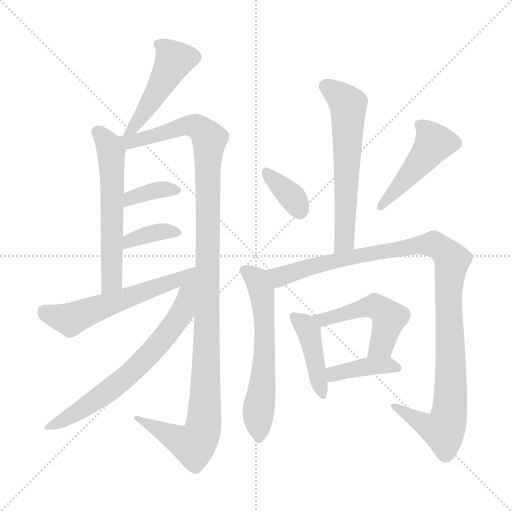
t = 0.00 s
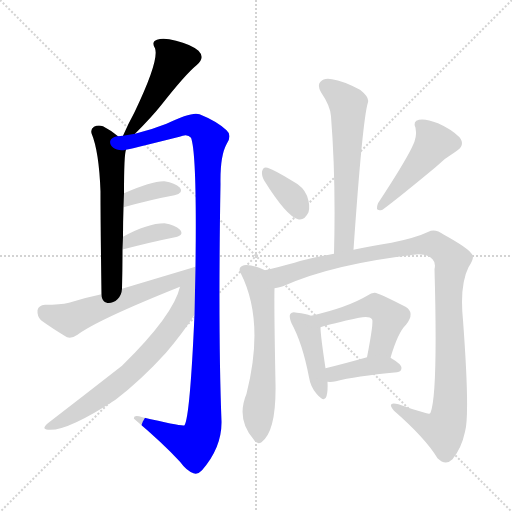
t = 2.16 s
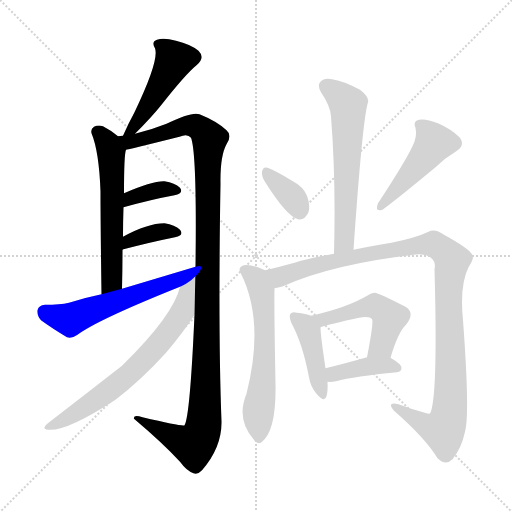
t = 4.33 s
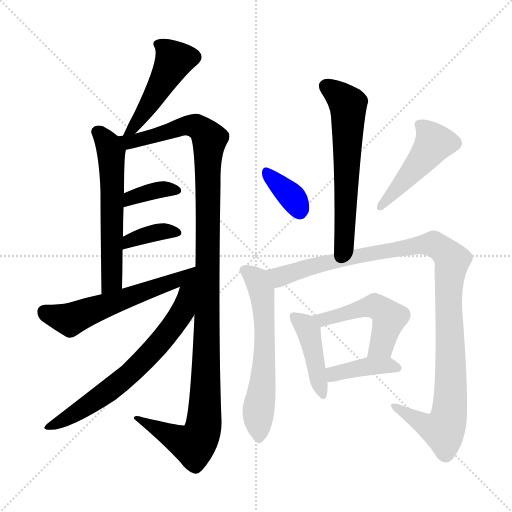
t = 6.49 s
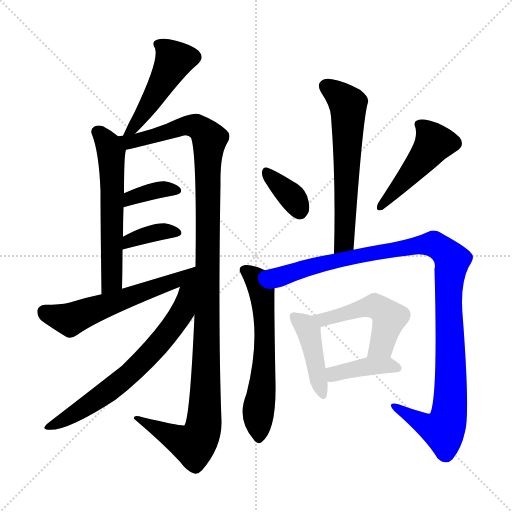
t = 8.66 s
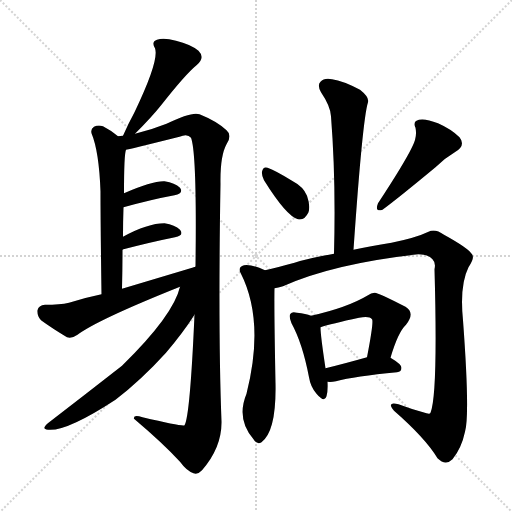
t = 10.82 s

The animated SVG that drew these frames (rendered in a browser with its animation timeline set to each time). Animation: 15 CSS @keyframes rules; one cycle of 10.82 s.

<svg version="1.1" viewBox="0 0 1024 1024" xmlns="http://www.w3.org/2000/svg">
  <g stroke="lightgray" stroke-dasharray="1,1" stroke-width="1" transform="scale(4, 4)">
    <line x1="0" y1="0" x2="256" y2="256"></line>
    <line x1="256" y1="0" x2="0" y2="256"></line>
    <line x1="128" y1="0" x2="128" y2="256"></line>
    <line x1="0" y1="128" x2="256" y2="128"></line>
  </g>
<g transform="scale(1, -1) translate(0, -900)">
   <style type="text/css">
    @keyframes keyframes0 {
      from {
       stroke: blue;
       stroke-dashoffset: 480;
       stroke-width: 128;
       }
       61% {
       animation-timing-function: step-end;
       stroke: blue;
       stroke-dashoffset: 0;
       stroke-width: 128;
       }
       to {
       stroke: black;
       stroke-width: 1024;
       }
       }
       #make-me-a-hanzi-animation-0 {
         animation: keyframes0 0.640625s both;
         animation-delay: 0.000000s;
         animation-timing-function: linear;
       }
    @keyframes keyframes1 {
      from {
       stroke: blue;
       stroke-dashoffset: 585;
       stroke-width: 128;
       }
       66% {
       animation-timing-function: step-end;
       stroke: blue;
       stroke-dashoffset: 0;
       stroke-width: 128;
       }
       to {
       stroke: black;
       stroke-width: 1024;
       }
       }
       #make-me-a-hanzi-animation-1 {
         animation: keyframes1 0.726074s both;
         animation-delay: 0.640625s;
         animation-timing-function: linear;
       }
    @keyframes keyframes2 {
      from {
       stroke: blue;
       stroke-dashoffset: 1186;
       stroke-width: 128;
       }
       79% {
       animation-timing-function: step-end;
       stroke: blue;
       stroke-dashoffset: 0;
       stroke-width: 128;
       }
       to {
       stroke: black;
       stroke-width: 1024;
       }
       }
       #make-me-a-hanzi-animation-2 {
         animation: keyframes2 1.215169s both;
         animation-delay: 1.366699s;
         animation-timing-function: linear;
       }
    @keyframes keyframes3 {
      from {
       stroke: blue;
       stroke-dashoffset: 363;
       stroke-width: 128;
       }
       54% {
       animation-timing-function: step-end;
       stroke: blue;
       stroke-dashoffset: 0;
       stroke-width: 128;
       }
       to {
       stroke: black;
       stroke-width: 1024;
       }
       }
       #make-me-a-hanzi-animation-3 {
         animation: keyframes3 0.545410s both;
         animation-delay: 2.581868s;
         animation-timing-function: linear;
       }
    @keyframes keyframes4 {
      from {
       stroke: blue;
       stroke-dashoffset: 364;
       stroke-width: 128;
       }
       54% {
       animation-timing-function: step-end;
       stroke: blue;
       stroke-dashoffset: 0;
       stroke-width: 128;
       }
       to {
       stroke: black;
       stroke-width: 1024;
       }
       }
       #make-me-a-hanzi-animation-4 {
         animation: keyframes4 0.546224s both;
         animation-delay: 3.127279s;
         animation-timing-function: linear;
       }
    @keyframes keyframes5 {
      from {
       stroke: blue;
       stroke-dashoffset: 574;
       stroke-width: 128;
       }
       65% {
       animation-timing-function: step-end;
       stroke: blue;
       stroke-dashoffset: 0;
       stroke-width: 128;
       }
       to {
       stroke: black;
       stroke-width: 1024;
       }
       }
       #make-me-a-hanzi-animation-5 {
         animation: keyframes5 0.717122s both;
         animation-delay: 3.673503s;
         animation-timing-function: linear;
       }
    @keyframes keyframes6 {
      from {
       stroke: blue;
       stroke-dashoffset: 697;
       stroke-width: 128;
       }
       69% {
       animation-timing-function: step-end;
       stroke: blue;
       stroke-dashoffset: 0;
       stroke-width: 128;
       }
       to {
       stroke: black;
       stroke-width: 1024;
       }
       }
       #make-me-a-hanzi-animation-6 {
         animation: keyframes6 0.817220s both;
         animation-delay: 4.390625s;
         animation-timing-function: linear;
       }
    @keyframes keyframes7 {
      from {
       stroke: blue;
       stroke-dashoffset: 609;
       stroke-width: 128;
       }
       66% {
       animation-timing-function: step-end;
       stroke: blue;
       stroke-dashoffset: 0;
       stroke-width: 128;
       }
       to {
       stroke: black;
       stroke-width: 1024;
       }
       }
       #make-me-a-hanzi-animation-7 {
         animation: keyframes7 0.745605s both;
         animation-delay: 5.207845s;
         animation-timing-function: linear;
       }
    @keyframes keyframes8 {
      from {
       stroke: blue;
       stroke-dashoffset: 356;
       stroke-width: 128;
       }
       54% {
       animation-timing-function: step-end;
       stroke: blue;
       stroke-dashoffset: 0;
       stroke-width: 128;
       }
       to {
       stroke: black;
       stroke-width: 1024;
       }
       }
       #make-me-a-hanzi-animation-8 {
         animation: keyframes8 0.539714s both;
         animation-delay: 5.953451s;
         animation-timing-function: linear;
       }
    @keyframes keyframes9 {
      from {
       stroke: blue;
       stroke-dashoffset: 465;
       stroke-width: 128;
       }
       60% {
       animation-timing-function: step-end;
       stroke: blue;
       stroke-dashoffset: 0;
       stroke-width: 128;
       }
       to {
       stroke: black;
       stroke-width: 1024;
       }
       }
       #make-me-a-hanzi-animation-9 {
         animation: keyframes9 0.628418s both;
         animation-delay: 6.493164s;
         animation-timing-function: linear;
       }
    @keyframes keyframes10 {
      from {
       stroke: blue;
       stroke-dashoffset: 607;
       stroke-width: 128;
       }
       66% {
       animation-timing-function: step-end;
       stroke: blue;
       stroke-dashoffset: 0;
       stroke-width: 128;
       }
       to {
       stroke: black;
       stroke-width: 1024;
       }
       }
       #make-me-a-hanzi-animation-10 {
         animation: keyframes10 0.743978s both;
         animation-delay: 7.121582s;
         animation-timing-function: linear;
       }
    @keyframes keyframes11 {
      from {
       stroke: blue;
       stroke-dashoffset: 1080;
       stroke-width: 128;
       }
       78% {
       animation-timing-function: step-end;
       stroke: blue;
       stroke-dashoffset: 0;
       stroke-width: 128;
       }
       to {
       stroke: black;
       stroke-width: 1024;
       }
       }
       #make-me-a-hanzi-animation-11 {
         animation: keyframes11 1.128906s both;
         animation-delay: 7.865560s;
         animation-timing-function: linear;
       }
    @keyframes keyframes12 {
      from {
       stroke: blue;
       stroke-dashoffset: 426;
       stroke-width: 128;
       }
       58% {
       animation-timing-function: step-end;
       stroke: blue;
       stroke-dashoffset: 0;
       stroke-width: 128;
       }
       to {
       stroke: black;
       stroke-width: 1024;
       }
       }
       #make-me-a-hanzi-animation-12 {
         animation: keyframes12 0.596680s both;
         animation-delay: 8.994466s;
         animation-timing-function: linear;
       }
    @keyframes keyframes13 {
      from {
       stroke: blue;
       stroke-dashoffset: 498;
       stroke-width: 128;
       }
       62% {
       animation-timing-function: step-end;
       stroke: blue;
       stroke-dashoffset: 0;
       stroke-width: 128;
       }
       to {
       stroke: black;
       stroke-width: 1024;
       }
       }
       #make-me-a-hanzi-animation-13 {
         animation: keyframes13 0.655273s both;
         animation-delay: 9.591146s;
         animation-timing-function: linear;
       }
    @keyframes keyframes14 {
      from {
       stroke: blue;
       stroke-dashoffset: 397;
       stroke-width: 128;
       }
       56% {
       animation-timing-function: step-end;
       stroke: blue;
       stroke-dashoffset: 0;
       stroke-width: 128;
       }
       to {
       stroke: black;
       stroke-width: 1024;
       }
       }
       #make-me-a-hanzi-animation-14 {
         animation: keyframes14 0.573079s both;
         animation-delay: 10.246419s;
         animation-timing-function: linear;
       }
</style>
<path d="M 270.0 632.5 Q 304.0 666.5 323.0 690.5 Q 371.0 751.5 393.0 769.5 Q 411.0 784.5 397.0 798.5 Q 381.0 811.5 352.0 818.5 Q 327.0 825.5 314.0 820.5 Q 302.0 816.5 310.0 803.5 Q 319.0 779.5 269.0 675.5 Q 257.0 653.5 246.0 628.5 C 234.0 601.5 249.0 611.5 270.0 632.5 Z" fill="lightgray"></path> 
<path d="M 236.0 627.5 Q 220.0 640.5 206.0 647.5 Q 196.0 650.5 188.0 646.5 Q 181.0 642.5 183.0 633.5 Q 198.0 597.5 201.0 517.5 Q 201.0 453.5 203.0 311.5 C 203.0 281.5 243.0 292.5 244.0 322.5 Q 245.0 362.5 245.0 400.5 L 246.0 426.5 Q 246.0 457.5 247.0 485.5 L 248.0 513.5 Q 248.0 591.5 252.0 600.5 C 254.0 613.5 254.0 613.5 236.0 627.5 Z" fill="lightgray"></path> 
<path d="M 389.0 270.5 Q 380.0 66.5 369.0 49.5 Q 366.0 46.5 285.0 65.5 Q 266.0 71.5 268.0 62.5 Q 326.0 13.5 360.0 -23.5 Q 373.0 -41.5 387.0 -46.5 Q 396.0 -49.5 404.0 -40.5 Q 444.0 5.5 443.0 57.5 Q 436.0 238.5 441.0 532.5 Q 440.0 587.5 453.0 611.5 Q 465.0 629.5 453.0 639.5 Q 434.0 657.5 399.0 671.5 Q 384.0 677.5 333.0 652.5 Q 303.0 640.5 270.0 632.5 L 246.0 628.5 Q 240.0 628.5 236.0 627.5 C 206.0 623.5 223.0 593.5 252.0 600.5 Q 255.0 600.5 359.0 626.5 Q 375.0 633.5 382.0 624.5 Q 394.0 593.5 391.0 366.5 L 389.0 270.5 Z" fill="lightgray"></path> 
<path d="M 247.0 485.5 Q 305.0 501.5 349.0 509.5 Q 368.0 513.5 360.0 524.5 Q 350.0 534.5 329.0 537.5 Q 305.0 538.5 248.0 513.5 C 220.0 501.5 218.0 477.5 247.0 485.5 Z" fill="lightgray"></path> 
<path d="M 245.0 400.5 Q 245.0 401.5 247.0 401.5 Q 305.0 416.5 350.0 425.5 Q 369.0 429.5 360.0 440.5 Q 350.0 450.5 329.0 453.5 Q 295.0 453.5 246.0 426.5 C 220.0 412.5 217.0 389.5 245.0 400.5 Z" fill="lightgray"></path> 
<path d="M 203.0 311.5 Q 169.0 304.5 138.0 294.5 Q 120.0 290.5 90.0 290.5 Q 77.0 289.5 75.0 279.5 Q 74.0 267.5 82.0 259.5 Q 104.0 243.5 134.0 225.5 Q 144.0 222.5 155.0 230.5 Q 195.0 260.5 360.0 326.5 C 388.0 337.5 420.0 375.5 391.0 366.5 Q 321.0 345.5 244.0 322.5 L 203.0 311.5 Z" fill="lightgray"></path> 
<path d="M 360.0 326.5 Q 347.0 269.5 244.0 168.5 Q 171.0 111.5 97.0 54.5 Q 81.0 41.5 96.0 40.5 Q 133.0 36.5 231.0 100.5 Q 282.0 139.5 332.0 194.5 Q 366.0 234.5 389.0 270.5 C 463.0 382.5 381.0 394.5 360.0 326.5 Z" fill="lightgray"></path> 
<path d="M 707.0 400.5 Q 725.0 661.5 736.0 695.5 Q 739.0 705.5 720.0 720.5 Q 686.0 738.5 664.0 741.5 Q 648.0 744.5 641.0 736.5 Q 634.0 729.5 642.0 715.5 Q 661.0 687.5 662.0 667.5 Q 672.0 540.5 668.0 392.5 C 667.0 362.5 705.0 370.5 707.0 400.5 Z" fill="lightgray"></path> 
<path d="M 528.0 539.5 Q 573.0 467.5 596.0 461.5 Q 609.0 458.5 617.0 475.5 Q 621.0 488.5 614.0 508.5 Q 607.0 526.5 584.0 538.5 Q 550.0 559.5 535.0 564.5 Q 526.0 567.5 524.0 556.5 Q 523.0 549.5 528.0 539.5 Z" fill="lightgray"></path> 
<path d="M 824.0 605.5 Q 808.0 572.5 756.0 493.5 Q 749.0 475.5 765.0 480.5 Q 795.0 502.5 871.0 565.5 Q 889.0 583.5 911.0 596.5 Q 932.0 609.5 919.0 625.5 Q 903.0 641.5 876.0 653.5 Q 851.0 663.5 838.0 660.5 Q 825.0 657.5 831.0 644.5 Q 835.0 625.5 824.0 605.5 Z" fill="lightgray"></path> 
<path d="M 530.0 359.5 Q 505.0 371.5 488.0 369.5 Q 475.0 365.5 481.0 354.5 Q 530.0 258.5 493.0 112.5 Q 472.0 61.5 507.0 21.5 Q 514.0 9.5 523.0 15.5 Q 553.0 37.5 551.0 133.5 Q 548.0 287.5 549.0 323.5 C 549.0 351.5 549.0 351.5 530.0 359.5 Z" fill="lightgray"></path> 
<path d="M 549.0 323.5 Q 556.0 324.5 566.0 327.5 Q 666.0 372.5 837.0 391.5 Q 856.0 391.5 865.0 381.5 Q 872.0 374.5 869.0 361.5 Q 876.0 111.5 861.0 74.5 Q 860.0 71.5 853.0 73.5 Q 826.0 80.5 797.0 91.5 Q 772.0 97.5 788.0 78.5 Q 851.0 23.5 875.0 -16.5 Q 891.0 -32.5 905.0 -18.5 Q 923.0 3.5 930.0 36.5 Q 940.0 70.5 926.0 259.5 Q 919.0 329.5 937.0 365.5 Q 950.0 384.5 944.0 391.5 Q 937.0 403.5 888.0 430.5 Q 870.0 443.5 857.0 436.5 Q 832.0 424.5 783.0 414.5 Q 740.0 407.5 707.0 400.5 L 668.0 392.5 Q 616.0 383.5 589.0 374.5 Q 555.0 365.5 530.0 359.5 C 501.0 352.5 520.0 314.5 549.0 323.5 Z" fill="lightgray"></path> 
<path d="M 622.0 268.5 Q 612.0 272.5 594.0 274.5 Q 584.0 277.5 581.0 272.5 Q 577.0 268.5 583.0 253.5 Q 605.0 213.5 618.0 145.5 Q 621.0 126.5 633.0 112.5 Q 649.0 93.5 653.0 107.5 Q 656.0 117.5 655.0 136.5 L 651.0 163.5 Q 641.0 229.5 641.0 245.5 C 640.0 262.5 640.0 262.5 622.0 268.5 Z" fill="lightgray"></path> 
<path d="M 781.0 184.5 Q 796.0 235.5 812.0 250.5 Q 831.0 274.5 811.0 286.5 Q 753.0 316.5 749.0 314.5 Q 742.0 314.5 736.0 309.5 Q 694.0 284.5 622.0 268.5 C 593.0 261.5 612.0 236.5 641.0 245.5 Q 662.0 252.5 718.0 264.5 Q 739.0 268.5 744.0 261.5 Q 748.0 257.5 734.0 185.5 C 728.0 156.5 772.0 155.5 781.0 184.5 Z" fill="lightgray"></path> 
<path d="M 655.0 136.5 Q 662.0 135.5 672.0 137.5 Q 709.0 147.5 794.0 155.5 Q 803.0 156.5 803.0 164.5 Q 803.0 171.5 781.0 184.5 C 765.0 194.5 763.0 193.5 734.0 185.5 Q 688.0 172.5 651.0 163.5 C 622.0 156.5 625.0 138.5 655.0 136.5 Z" fill="lightgray"></path> 
      <clipPath id="make-me-a-hanzi-clip-0">
      <path d="M 270.0 632.5 Q 304.0 666.5 323.0 690.5 Q 371.0 751.5 393.0 769.5 Q 411.0 784.5 397.0 798.5 Q 381.0 811.5 352.0 818.5 Q 327.0 825.5 314.0 820.5 Q 302.0 816.5 310.0 803.5 Q 319.0 779.5 269.0 675.5 Q 257.0 653.5 246.0 628.5 C 234.0 601.5 249.0 611.5 270.0 632.5 Z" fill="lightgray"></path>
      </clipPath>
      <path clip-path="url(#make-me-a-hanzi-clip-0)" d="M 316.0 811.5 L 349.0 780.5 L 269.0 646.5 L 251.0 633.5 " fill="none" id="make-me-a-hanzi-animation-0" stroke-dasharray="352 704" stroke-linecap="round"></path>

      <clipPath id="make-me-a-hanzi-clip-1">
      <path d="M 236.0 627.5 Q 220.0 640.5 206.0 647.5 Q 196.0 650.5 188.0 646.5 Q 181.0 642.5 183.0 633.5 Q 198.0 597.5 201.0 517.5 Q 201.0 453.5 203.0 311.5 C 203.0 281.5 243.0 292.5 244.0 322.5 Q 245.0 362.5 245.0 400.5 L 246.0 426.5 Q 246.0 457.5 247.0 485.5 L 248.0 513.5 Q 248.0 591.5 252.0 600.5 C 254.0 613.5 254.0 613.5 236.0 627.5 Z" fill="lightgray"></path>
      </clipPath>
      <path clip-path="url(#make-me-a-hanzi-clip-1)" d="M 195.0 636.5 L 221.0 598.5 L 225.0 525.5 L 223.0 338.5 L 207.0 322.5 " fill="none" id="make-me-a-hanzi-animation-1" stroke-dasharray="457 914" stroke-linecap="round"></path>

      <clipPath id="make-me-a-hanzi-clip-2">
      <path d="M 389.0 270.5 Q 380.0 66.5 369.0 49.5 Q 366.0 46.5 285.0 65.5 Q 266.0 71.5 268.0 62.5 Q 326.0 13.5 360.0 -23.5 Q 373.0 -41.5 387.0 -46.5 Q 396.0 -49.5 404.0 -40.5 Q 444.0 5.5 443.0 57.5 Q 436.0 238.5 441.0 532.5 Q 440.0 587.5 453.0 611.5 Q 465.0 629.5 453.0 639.5 Q 434.0 657.5 399.0 671.5 Q 384.0 677.5 333.0 652.5 Q 303.0 640.5 270.0 632.5 L 246.0 628.5 Q 240.0 628.5 236.0 627.5 C 206.0 623.5 223.0 593.5 252.0 600.5 Q 255.0 600.5 359.0 626.5 Q 375.0 633.5 382.0 624.5 Q 394.0 593.5 391.0 366.5 L 389.0 270.5 Z" fill="lightgray"></path>
      </clipPath>
      <path clip-path="url(#make-me-a-hanzi-clip-2)" d="M 242.0 621.5 L 258.0 616.5 L 295.0 623.5 L 380.0 649.5 L 397.0 645.5 L 419.0 621.5 L 406.0 41.5 L 386.0 10.5 L 277.0 60.5 " fill="none" id="make-me-a-hanzi-animation-2" stroke-dasharray="1058 2116" stroke-linecap="round"></path>

      <clipPath id="make-me-a-hanzi-clip-3">
      <path d="M 247.0 485.5 Q 305.0 501.5 349.0 509.5 Q 368.0 513.5 360.0 524.5 Q 350.0 534.5 329.0 537.5 Q 305.0 538.5 248.0 513.5 C 220.0 501.5 218.0 477.5 247.0 485.5 Z" fill="lightgray"></path>
      </clipPath>
      <path clip-path="url(#make-me-a-hanzi-clip-3)" d="M 254.0 492.5 L 262.0 505.5 L 307.0 518.5 L 352.0 518.5 " fill="none" id="make-me-a-hanzi-animation-3" stroke-dasharray="235 470" stroke-linecap="round"></path>

      <clipPath id="make-me-a-hanzi-clip-4">
      <path d="M 245.0 400.5 Q 245.0 401.5 247.0 401.5 Q 305.0 416.5 350.0 425.5 Q 369.0 429.5 360.0 440.5 Q 350.0 450.5 329.0 453.5 Q 295.0 453.5 246.0 426.5 C 220.0 412.5 217.0 389.5 245.0 400.5 Z" fill="lightgray"></path>
      </clipPath>
      <path clip-path="url(#make-me-a-hanzi-clip-4)" d="M 254.0 408.5 L 259.0 419.5 L 302.0 433.5 L 353.0 434.5 " fill="none" id="make-me-a-hanzi-animation-4" stroke-dasharray="236 472" stroke-linecap="round"></path>

      <clipPath id="make-me-a-hanzi-clip-5">
      <path d="M 203.0 311.5 Q 169.0 304.5 138.0 294.5 Q 120.0 290.5 90.0 290.5 Q 77.0 289.5 75.0 279.5 Q 74.0 267.5 82.0 259.5 Q 104.0 243.5 134.0 225.5 Q 144.0 222.5 155.0 230.5 Q 195.0 260.5 360.0 326.5 C 388.0 337.5 420.0 375.5 391.0 366.5 Q 321.0 345.5 244.0 322.5 L 203.0 311.5 Z" fill="lightgray"></path>
      </clipPath>
      <path clip-path="url(#make-me-a-hanzi-clip-5)" d="M 89.0 276.5 L 147.0 263.5 L 344.0 334.5 L 384.0 363.5 " fill="none" id="make-me-a-hanzi-animation-5" stroke-dasharray="446 892" stroke-linecap="round"></path>

      <clipPath id="make-me-a-hanzi-clip-6">
      <path d="M 360.0 326.5 Q 347.0 269.5 244.0 168.5 Q 171.0 111.5 97.0 54.5 Q 81.0 41.5 96.0 40.5 Q 133.0 36.5 231.0 100.5 Q 282.0 139.5 332.0 194.5 Q 366.0 234.5 389.0 270.5 C 463.0 382.5 381.0 394.5 360.0 326.5 Z" fill="lightgray"></path>
      </clipPath>
      <path clip-path="url(#make-me-a-hanzi-clip-6)" d="M 389.0 359.5 L 366.0 277.5 L 289.0 180.5 L 210.0 112.5 L 100.0 47.5 " fill="none" id="make-me-a-hanzi-animation-6" stroke-dasharray="569 1138" stroke-linecap="round"></path>

      <clipPath id="make-me-a-hanzi-clip-7">
      <path d="M 707.0 400.5 Q 725.0 661.5 736.0 695.5 Q 739.0 705.5 720.0 720.5 Q 686.0 738.5 664.0 741.5 Q 648.0 744.5 641.0 736.5 Q 634.0 729.5 642.0 715.5 Q 661.0 687.5 662.0 667.5 Q 672.0 540.5 668.0 392.5 C 667.0 362.5 705.0 370.5 707.0 400.5 Z" fill="lightgray"></path>
      </clipPath>
      <path clip-path="url(#make-me-a-hanzi-clip-7)" d="M 652.0 727.5 L 696.0 689.5 L 691.0 441.5 L 685.0 411.5 L 673.0 400.5 " fill="none" id="make-me-a-hanzi-animation-7" stroke-dasharray="481 962" stroke-linecap="round"></path>

      <clipPath id="make-me-a-hanzi-clip-8">
      <path d="M 528.0 539.5 Q 573.0 467.5 596.0 461.5 Q 609.0 458.5 617.0 475.5 Q 621.0 488.5 614.0 508.5 Q 607.0 526.5 584.0 538.5 Q 550.0 559.5 535.0 564.5 Q 526.0 567.5 524.0 556.5 Q 523.0 549.5 528.0 539.5 Z" fill="lightgray"></path>
      </clipPath>
      <path clip-path="url(#make-me-a-hanzi-clip-8)" d="M 535.0 553.5 L 584.0 506.5 L 599.0 478.5 " fill="none" id="make-me-a-hanzi-animation-8" stroke-dasharray="228 456" stroke-linecap="round"></path>

      <clipPath id="make-me-a-hanzi-clip-9">
      <path d="M 824.0 605.5 Q 808.0 572.5 756.0 493.5 Q 749.0 475.5 765.0 480.5 Q 795.0 502.5 871.0 565.5 Q 889.0 583.5 911.0 596.5 Q 932.0 609.5 919.0 625.5 Q 903.0 641.5 876.0 653.5 Q 851.0 663.5 838.0 660.5 Q 825.0 657.5 831.0 644.5 Q 835.0 625.5 824.0 605.5 Z" fill="lightgray"></path>
      </clipPath>
      <path clip-path="url(#make-me-a-hanzi-clip-9)" d="M 839.0 650.5 L 868.0 614.5 L 832.0 564.5 L 764.0 489.5 " fill="none" id="make-me-a-hanzi-animation-9" stroke-dasharray="337 674" stroke-linecap="round"></path>

      <clipPath id="make-me-a-hanzi-clip-10">
      <path d="M 530.0 359.5 Q 505.0 371.5 488.0 369.5 Q 475.0 365.5 481.0 354.5 Q 530.0 258.5 493.0 112.5 Q 472.0 61.5 507.0 21.5 Q 514.0 9.5 523.0 15.5 Q 553.0 37.5 551.0 133.5 Q 548.0 287.5 549.0 323.5 C 549.0 351.5 549.0 351.5 530.0 359.5 Z" fill="lightgray"></path>
      </clipPath>
      <path clip-path="url(#make-me-a-hanzi-clip-10)" d="M 488.0 360.5 L 513.0 341.5 L 528.0 279.5 L 530.0 192.5 L 516.0 73.5 L 517.0 24.5 " fill="none" id="make-me-a-hanzi-animation-10" stroke-dasharray="479 958" stroke-linecap="round"></path>

      <clipPath id="make-me-a-hanzi-clip-11">
      <path d="M 549.0 323.5 Q 556.0 324.5 566.0 327.5 Q 666.0 372.5 837.0 391.5 Q 856.0 391.5 865.0 381.5 Q 872.0 374.5 869.0 361.5 Q 876.0 111.5 861.0 74.5 Q 860.0 71.5 853.0 73.5 Q 826.0 80.5 797.0 91.5 Q 772.0 97.5 788.0 78.5 Q 851.0 23.5 875.0 -16.5 Q 891.0 -32.5 905.0 -18.5 Q 923.0 3.5 930.0 36.5 Q 940.0 70.5 926.0 259.5 Q 919.0 329.5 937.0 365.5 Q 950.0 384.5 944.0 391.5 Q 937.0 403.5 888.0 430.5 Q 870.0 443.5 857.0 436.5 Q 832.0 424.5 783.0 414.5 Q 740.0 407.5 707.0 400.5 L 668.0 392.5 Q 616.0 383.5 589.0 374.5 Q 555.0 365.5 530.0 359.5 C 501.0 352.5 520.0 314.5 549.0 323.5 Z" fill="lightgray"></path>
      </clipPath>
      <path clip-path="url(#make-me-a-hanzi-clip-11)" d="M 538.0 355.5 L 559.0 346.5 L 662.0 377.5 L 861.0 412.5 L 897.0 389.5 L 904.0 373.5 L 896.0 322.5 L 902.0 134.5 L 895.0 57.5 L 887.0 40.5 L 879.0 41.5 L 846.0 52.5 L 801.0 79.5 " fill="none" id="make-me-a-hanzi-animation-11" stroke-dasharray="952 1904" stroke-linecap="round"></path>

      <clipPath id="make-me-a-hanzi-clip-12">
      <path d="M 622.0 268.5 Q 612.0 272.5 594.0 274.5 Q 584.0 277.5 581.0 272.5 Q 577.0 268.5 583.0 253.5 Q 605.0 213.5 618.0 145.5 Q 621.0 126.5 633.0 112.5 Q 649.0 93.5 653.0 107.5 Q 656.0 117.5 655.0 136.5 L 651.0 163.5 Q 641.0 229.5 641.0 245.5 C 640.0 262.5 640.0 262.5 622.0 268.5 Z" fill="lightgray"></path>
      </clipPath>
      <path clip-path="url(#make-me-a-hanzi-clip-12)" d="M 588.0 267.5 L 617.0 237.5 L 643.0 111.5 " fill="none" id="make-me-a-hanzi-animation-12" stroke-dasharray="298 596" stroke-linecap="round"></path>

      <clipPath id="make-me-a-hanzi-clip-13">
      <path d="M 781.0 184.5 Q 796.0 235.5 812.0 250.5 Q 831.0 274.5 811.0 286.5 Q 753.0 316.5 749.0 314.5 Q 742.0 314.5 736.0 309.5 Q 694.0 284.5 622.0 268.5 C 593.0 261.5 612.0 236.5 641.0 245.5 Q 662.0 252.5 718.0 264.5 Q 739.0 268.5 744.0 261.5 Q 748.0 257.5 734.0 185.5 C 728.0 156.5 772.0 155.5 781.0 184.5 Z" fill="lightgray"></path>
      </clipPath>
      <path clip-path="url(#make-me-a-hanzi-clip-13)" d="M 632.0 266.5 L 644.0 260.5 L 741.0 287.5 L 757.0 284.5 L 779.0 264.5 L 763.0 209.5 L 742.0 197.5 " fill="none" id="make-me-a-hanzi-animation-13" stroke-dasharray="370 740" stroke-linecap="round"></path>

      <clipPath id="make-me-a-hanzi-clip-14">
      <path d="M 655.0 136.5 Q 662.0 135.5 672.0 137.5 Q 709.0 147.5 794.0 155.5 Q 803.0 156.5 803.0 164.5 Q 803.0 171.5 781.0 184.5 C 765.0 194.5 763.0 193.5 734.0 185.5 Q 688.0 172.5 651.0 163.5 C 622.0 156.5 625.0 138.5 655.0 136.5 Z" fill="lightgray"></path>
      </clipPath>
      <path clip-path="url(#make-me-a-hanzi-clip-14)" d="M 659.0 144.5 L 668.0 152.5 L 731.0 166.5 L 773.0 170.5 L 794.0 164.5 " fill="none" id="make-me-a-hanzi-animation-14" stroke-dasharray="269 538" stroke-linecap="round"></path>

</g>
</svg>
